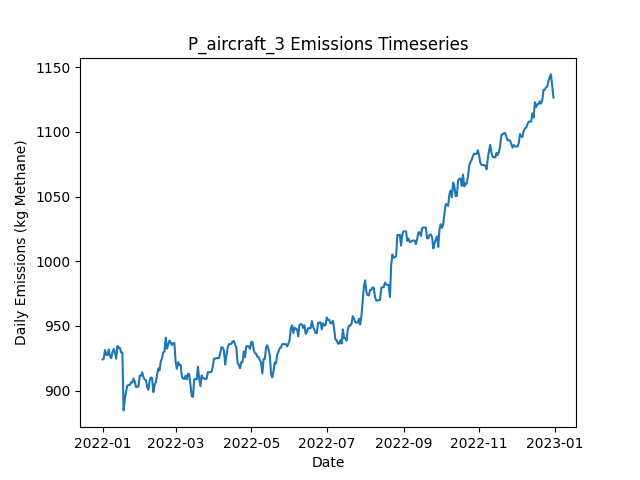

Data behind this chart, as committed beside it:
Date, Daily Emissions (Kg Methane), Daily Mitigable Emissions (Kg Methane), Daily Non-Mitigable Emissions (Kg Methan…, Daily Cost ($), Active Leaks, New Leaks, Leaks Repaired, Leaks Naturally Repaired, Leaks Tagged, Daily Repair Cost ($), Daily Natural Repair Cost ($), aircraft_mdl_high Deployment Cost ($), aircraft_mdl_high Sites flagged for Foll…, aircraft_mdl_high Leaks tagged for repai…, aircraft_mdl_high Sites Visited, aircraft_mdl_high Travel Time (Minutes), aircraft_mdl_high Survey Time (Minutes), OGI_FU_mdl_high Deployment Cost ($), OGI_FU_mdl_high Sites flagged for Follow…, OGI_FU_mdl_high Leaks tagged for repair, OGI_FU_mdl_high Sites Visited, OGI_FU_mdl_high Travel Time (Minutes), OGI_FU_mdl_high Survey Time (Minutes)
2022-01-01, 924.1, 570.2, 353.9, 250, 366, 366, 0, 0, 0.00000, 0.00000, 0.00000, 250, 0, , 10, 20, 10, 0.00000, , 0, 0, 0, 0
2022-01-02, 924.8, 570.2, 354.6, 0.00000, 367, 1, 0, 0, 0.00000, 0.00000, 0.00000, 0.00000, 0, , 0, 0, 0, 0.00000, , 0, 0, 0, 0
2022-01-03, 931.4, 572.9, 358.5, 1000, 370, 3, 0, 0, 19, 0.00000, 0.00000, 0.00000, 2, , 0, 0, 0, 1000, , 19, 2, 60, 240
2022-01-04, 927.6, 574.9, 352.7, 0.00000, 370, 3, 0, 2, 0.00000, 0.00000, 400, 0.00000, 0, , 0, 0, 0, 0.00000, , 0, 0, 0, 0
2022-01-05, 927.6, 574.9, 352.7, 0.00000, 370, 0, 0, 0, 0.00000, 0.00000, 0.00000, 0.00000, 0, , 0, 0, 0, 0.00000, , 0, 0, 0, 0
2022-01-06, 931.9, 579.2, 352.7, 0.00000, 372, 2, 0, 0, 0.00000, 0.00000, 0.00000, 0.00000, 0, , 0, 0, 0, 0.00000, , 0, 0, 0, 0
2022-01-07, 926.5, 573.8, 352.7, 0.00000, 370, 0, 0, 2, 0.00000, 0.00000, 400, 0.00000, 0, , 0, 0, 0, 0.00000, , 0, 0, 0, 0
2022-01-08, 925.2, 572.3, 352.9, 0.00000, 370, 1, 0, 1, 0.00000, 0.00000, 200, 0.00000, 0, , 0, 0, 0, 0.00000, , 0, 0, 0, 0
2022-01-09, 929.6, 576.7, 352.9, 0.00000, 371, 1, 0, 0, 0.00000, 0.00000, 0.00000, 0.00000, 0, , 0, 0, 0, 0.00000, , 0, 0, 0, 0
2022-01-10, 932.3, 579.4, 352.9, 0.00000, 372, 1, 0, 0, 0.00000, 0.00000, 0.00000, 0.00000, 0, , 0, 0, 0, 0.00000, , 0, 0, 0, 0
2022-01-11, 929.4, 576.7, 352.7, 0.00000, 370, 0, 0, 1, 0.00000, 0.00000, 200, 0.00000, 0, , 0, 0, 0, 0.00000, , 0, 0, 0, 0
2022-01-12, 924.7, 574, 350.7, 0.00000, 368, 0, 0, 1, 0.00000, 0.00000, 200, 0.00000, 0, , 0, 0, 0, 0.00000, , 0, 0, 0, 0
2022-01-13, 934.6, 583.9, 350.7, 0.00000, 371, 3, 0, 0, 0.00000, 0.00000, 0.00000, 0.00000, 0, , 0, 0, 0, 0.00000, , 0, 0, 0, 0
2022-01-14, 933.1, 586.3, 346.8, 0.00000, 370, 3, 0, 2, 0.00000, 0.00000, 400, 0.00000, 0, , 0, 0, 0, 0.00000, , 0, 0, 0, 0
2022-01-15, 933.1, 586.3, 346.8, 0.00000, 370, 0, 0, 0, 0.00000, 0.00000, 0.00000, 0.00000, 0, , 0, 0, 0, 0.00000, , 0, 0, 0, 0
2022-01-16, 929.5, 583.6, 345.9, 0.00000, 367, 0, 0, 1, 0.00000, 0.00000, 200, 0.00000, 0, , 0, 0, 0, 0.00000, , 0, 0, 0, 0
2022-01-17, 929.5, 583.6, 345.9, 0.00000, 367, 0, 0, 0, 0.00000, 0.00000, 0.00000, 0.00000, 0, , 0, 0, 0, 0.00000, , 0, 0, 0, 0
2022-01-18, 884.8, 536.5, 348.3, 2600, 355, 2, 13, 1, 0.00000, 2600, 200, 0.00000, 0, , 0, 0, 0, 0.00000, , 0, 0, 0, 0
2022-01-19, 893.7, 536.5, 357.2, 0.00000, 356, 2, 0, 1, 0.00000, 0.00000, 200, 0.00000, 0, , 0, 0, 0, 0.00000, , 0, 0, 0, 0
2022-01-20, 899.3, 542.1, 357.2, 0.00000, 356, 1, 0, 1, 0.00000, 0.00000, 200, 0.00000, 0, , 0, 0, 0, 0.00000, , 0, 0, 0, 0
2022-01-21, 904, 544.8, 359.2, 0.00000, 358, 2, 0, 0, 0.00000, 0.00000, 0.00000, 0.00000, 0, , 0, 0, 0, 0.00000, , 0, 0, 0, 0
2022-01-22, 904.4, 544.8, 359.6, 0.00000, 359, 1, 0, 0, 0.00000, 0.00000, 0.00000, 0.00000, 0, , 0, 0, 0, 0.00000, , 0, 0, 0, 0
2022-01-23, 904.4, 544.8, 359.6, 0.00000, 359, 0, 0, 0, 0.00000, 0.00000, 0.00000, 0.00000, 0, , 0, 0, 0, 0.00000, , 0, 0, 0, 0
2022-01-24, 906.4, 544.8, 361.6, 0.00000, 360, 1, 0, 0, 0.00000, 0.00000, 0.00000, 0.00000, 0, , 0, 0, 0, 0.00000, , 0, 0, 0, 0
2022-01-25, 906.4, 544.8, 361.6, 0.00000, 360, 0, 0, 0, 0.00000, 0.00000, 0.00000, 0.00000, 0, , 0, 0, 0, 0.00000, , 0, 0, 0, 0
2022-01-26, 909.3, 547.7, 361.6, 0.00000, 360, 1, 0, 1, 0.00000, 0.00000, 200, 0.00000, 0, , 0, 0, 0, 0.00000, , 0, 0, 0, 0
2022-01-27, 907.1, 545.4, 361.6, 0.00000, 361, 2, 0, 1, 0.00000, 0.00000, 200, 0.00000, 0, , 0, 0, 0, 0.00000, , 0, 0, 0, 0
2022-01-28, 902.8, 541.2, 361.6, 0.00000, 359, 1, 0, 3, 0.00000, 0.00000, 600, 0.00000, 0, , 0, 0, 0, 0.00000, , 0, 0, 0, 0
2022-01-29, 903, 541.4, 361.6, 0.00000, 360, 1, 0, 0, 0.00000, 0.00000, 0.00000, 0.00000, 0, , 0, 0, 0, 0.00000, , 0, 0, 0, 0
2022-01-30, 903.3, 541.6, 361.6, 0.00000, 361, 1, 0, 0, 0.00000, 0.00000, 0.00000, 0.00000, 0, , 0, 0, 0, 0.00000, , 0, 0, 0, 0
2022-01-31, 911.5, 549.9, 361.6, 0.00000, 362, 2, 0, 1, 0.00000, 0.00000, 200, 0.00000, 0, , 0, 0, 0, 0.00000, , 0, 0, 0, 0
2022-02-01, 911.5, 549.9, 361.6, 0.00000, 362, 0, 0, 0, 0.00000, 0.00000, 0.00000, 0.00000, 0, , 0, 0, 0, 0.00000, , 0, 0, 0, 0
2022-02-02, 914.2, 552.6, 361.6, 0.00000, 363, 2, 0, 1, 0.00000, 0.00000, 200, 0.00000, 0, , 0, 0, 0, 0.00000, , 0, 0, 0, 0
2022-02-03, 910.6, 549.9, 360.7, 0.00000, 360, 0, 0, 1, 0.00000, 0.00000, 200, 0.00000, 0, , 0, 0, 0, 0.00000, , 0, 0, 0, 0
2022-02-04, 908.6, 548.1, 360.5, 0.00000, 359, 1, 0, 1, 0.00000, 0.00000, 200, 0.00000, 0, , 0, 0, 0, 0.00000, , 0, 0, 0, 0
2022-02-05, 908.2, 547.7, 360.5, 0.00000, 358, 1, 0, 2, 0.00000, 0.00000, 400, 0.00000, 0, , 0, 0, 0, 0.00000, , 0, 0, 0, 0
2022-02-06, 902.8, 542.3, 360.5, 0.00000, 356, 0, 0, 2, 0.00000, 0.00000, 400, 0.00000, 0, , 0, 0, 0, 0.00000, , 0, 0, 0, 0
2022-02-07, 900.8, 540.3, 360.5, 0.00000, 354, 0, 0, 2, 0.00000, 0.00000, 400, 0.00000, 0, , 0, 0, 0, 0.00000, , 0, 0, 0, 0
2022-02-08, 907.8, 540.3, 367.5, 0.00000, 354, 1, 0, 0, 0.00000, 0.00000, 0.00000, 0.00000, 0, , 0, 0, 0, 0.00000, , 0, 0, 0, 0
2022-02-09, 910.2, 542.8, 367.5, 0.00000, 354, 1, 0, 1, 0.00000, 0.00000, 200, 0.00000, 0, , 0, 0, 0, 0.00000, , 0, 0, 0, 0
2022-02-10, 909.8, 543.2, 366.6, 0.00000, 353, 1, 0, 0, 0.00000, 0.00000, 0.00000, 0.00000, 0, , 0, 0, 0, 0.00000, , 0, 0, 0, 0
2022-02-11, 898.8, 540.5, 358.3, 0.00000, 351, 0, 0, 1, 0.00000, 0.00000, 200, 0.00000, 0, , 0, 0, 0, 0.00000, , 0, 0, 0, 0
2022-02-12, 904.2, 545.9, 358.3, 0.00000, 353, 3, 0, 0, 0.00000, 0.00000, 0.00000, 0.00000, 0, , 0, 0, 0, 0.00000, , 0, 0, 0, 0
2022-02-13, 906.6, 548.3, 358.3, 0.00000, 353, 1, 0, 1, 0.00000, 0.00000, 200, 0.00000, 0, , 0, 0, 0, 0.00000, , 0, 0, 0, 0
2022-02-14, 911.8, 555.5, 356.3, 0.00000, 354, 3, 0, 1, 0.00000, 0.00000, 200, 0.00000, 0, , 0, 0, 0, 0.00000, , 0, 0, 0, 0
2022-02-15, 917.2, 560.9, 356.3, 0.00000, 356, 2, 0, 0, 0.00000, 0.00000, 0.00000, 0.00000, 0, , 0, 0, 0, 0.00000, , 0, 0, 0, 0
2022-02-16, 915.7, 560.9, 354.8, 0.00000, 356, 1, 0, 0, 0.00000, 0.00000, 0.00000, 0.00000, 0, , 0, 0, 0, 0.00000, , 0, 0, 0, 0
2022-02-17, 922.4, 569.1, 353.3, 0.00000, 357, 2, 0, 0, 0.00000, 0.00000, 0.00000, 0.00000, 0, , 0, 0, 0, 0.00000, , 0, 0, 0, 0
2022-02-18, 925.1, 571.8, 353.3, 0.00000, 358, 1, 0, 0, 0.00000, 0.00000, 0.00000, 0.00000, 0, , 0, 0, 0, 0.00000, , 0, 0, 0, 0
2022-02-19, 929.5, 576.3, 353.3, 0.00000, 359, 2, 0, 0, 0.00000, 0.00000, 0.00000, 0.00000, 0, , 0, 0, 0, 0.00000, , 0, 0, 0, 0
2022-02-20, 930.3, 579, 351.3, 0.00000, 359, 2, 0, 1, 0.00000, 0.00000, 200, 0.00000, 0, , 0, 0, 0, 0.00000, , 0, 0, 0, 0
2022-02-21, 941, 581.4, 359.6, 0.00000, 360, 2, 0, 1, 0.00000, 0.00000, 200, 0.00000, 0, , 0, 0, 0, 0.00000, , 0, 0, 0, 0
2022-02-22, 932.5, 581.2, 351.3, 0.00000, 358, 0, 0, 1, 0.00000, 0.00000, 200, 0.00000, 0, , 0, 0, 0, 0.00000, , 0, 0, 0, 0
2022-02-23, 935.4, 584.1, 351.3, 0.00000, 360, 2, 0, 0, 0.00000, 0.00000, 0.00000, 0.00000, 0, , 0, 0, 0, 0.00000, , 0, 0, 0, 0
2022-02-24, 938.7, 586.8, 352, 0.00000, 362, 2, 0, 0, 0.00000, 0.00000, 0.00000, 0.00000, 0, , 0, 0, 0, 0.00000, , 0, 0, 0, 0
2022-02-25, 937.2, 585.2, 352, 0.00000, 361, 0, 0, 1, 0.00000, 0.00000, 200, 0.00000, 0, , 0, 0, 0, 0.00000, , 0, 0, 0, 0
2022-02-26, 935.2, 585.2, 350, 0.00000, 360, 0, 0, 0, 0.00000, 0.00000, 0.00000, 0.00000, 0, , 0, 0, 0, 0.00000, , 0, 0, 0, 0
2022-02-27, 936.8, 586.8, 350, 0.00000, 361, 1, 0, 0, 0.00000, 0.00000, 0.00000, 0.00000, 0, , 0, 0, 0, 0.00000, , 0, 0, 0, 0
2022-02-28, 936.8, 586.8, 350, 0.00000, 361, 0, 0, 0, 0.00000, 0.00000, 0.00000, 0.00000, 0, , 0, 0, 0, 0.00000, , 0, 0, 0, 0
2022-03-01, 922.2, 581.2, 341.1, 0.00000, 357, 0, 0, 3, 0.00000, 0.00000, 600, 0.00000, 0, , 0, 0, 0, 0.00000, , 0, 0, 0, 0
... 305 more rows
